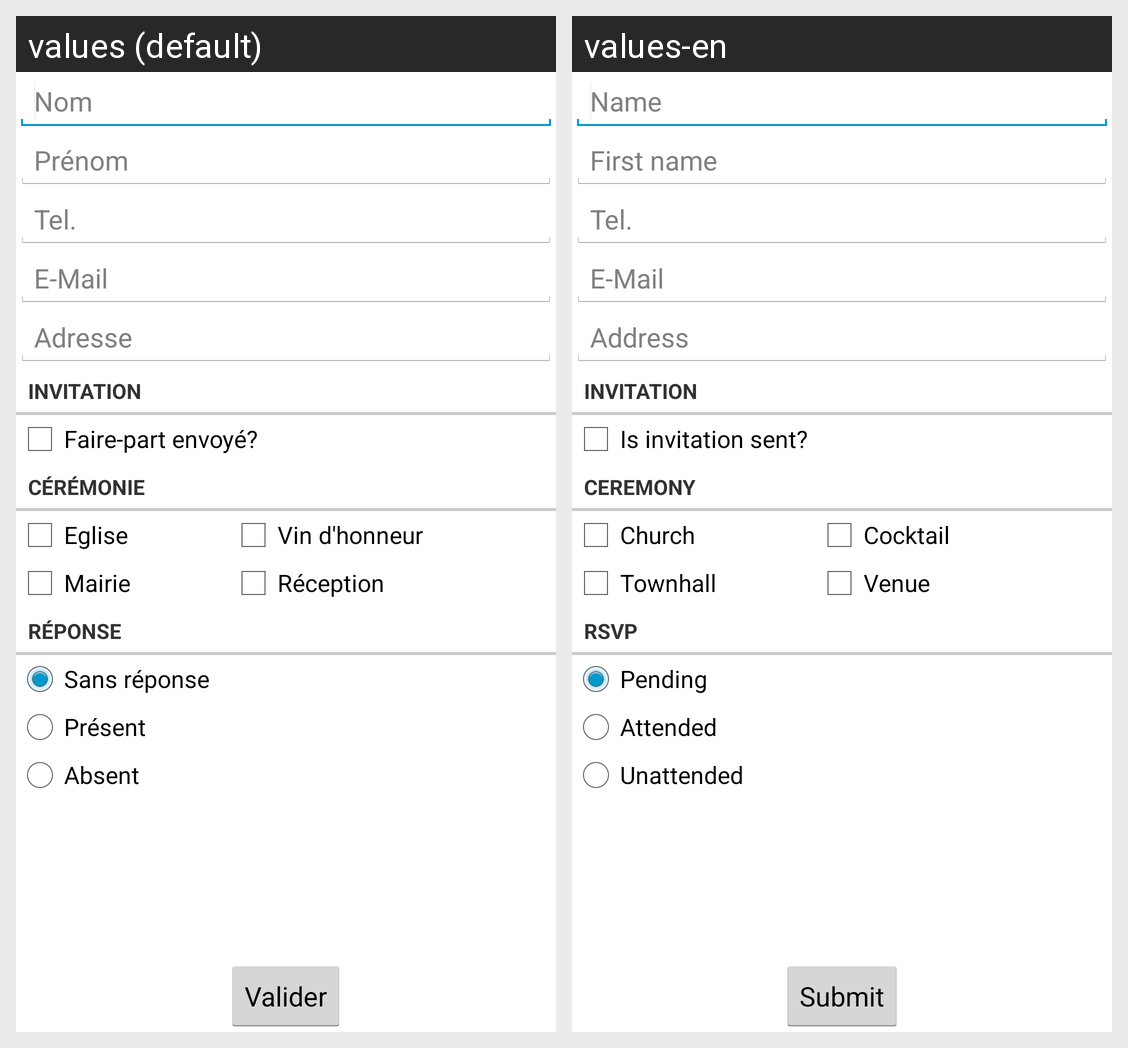

Strings drawn on this Android screen and how each of the app's shown locales translates them:
Android screen res/layout/fragment_contact.xml rendered under 2 locales, left to right: values (default), values-en. Device: Nexus 5 (rendered at 1080×1920; each locale shown at half size, 540×960, under a caption strip naming it); theme AppTheme.
Strings drawn on this screen, with the default value and each locale's value (text and hints the layout hard-codes, and strings that could not be matched under every locale, appear in the picture but are not listed):

contact_field_surname
  values: Nom
  values-en: Name

contact_field_name
  values: Prénom
  values-en: First name

contact_field_phone
  values: Tel.
  values-en: Tel.

contact_field_mail
  values: E-Mail
  values-en: E-Mail

contact_field_address
  values: Adresse
  values-en: Address

contact_label_invitation
  values: Invitation
  values-en: Invitation

contact_item_fairepart
  values: Faire-part envoyé?
  values-en: Is invitation sent?

contact_label_ceremony
  values: Cérémonie
  values-en: Ceremony

contact_item_church
  values: Eglise
  values-en: Church

contact_item_townhall
  values: Mairie
  values-en: Townhall

contact_item_VinHonneur
  values: Vin d'honneur
  values-en: Cocktail

contact_item_reception
  values: Réception
  values-en: Venue

contact_label_reponse
  values: Réponse
  values-en: RSVP

contact_item_noresponse
  values: Sans réponse
  values-en: Pending

contact_item_attend
  values: Présent
  values-en: Attended

contact_item_absent
  values: Absent
  values-en: Unattended

task_button_validate
  values: Valider
  values-en: Submit
